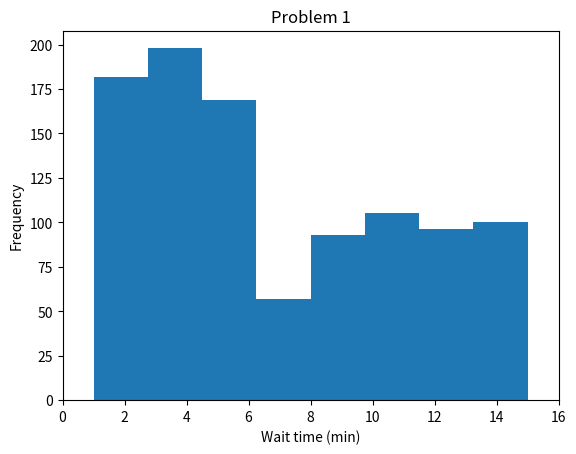

The script that saved this image:
import numpy.random as rand
import matplotlib.pyplot as plot

def main():
    x = []
    y = 15
    count = 1000

    while (count != 0):
        wait = rand.randint(10, 30)

        if (wait < y):
            x.append(y - wait)
        else:
            x.append((y*2) - wait)
        
        count = count - 1
        
    plot.hist(x, bins=8)
    plot.title("Problem 1")
    plot.xlabel("Wait time (min)")
    plot.ylabel("Frequency")
    plot.xlim(0,16)
    plot.show()

    return 0

if __name__ == "__main__":
    main()